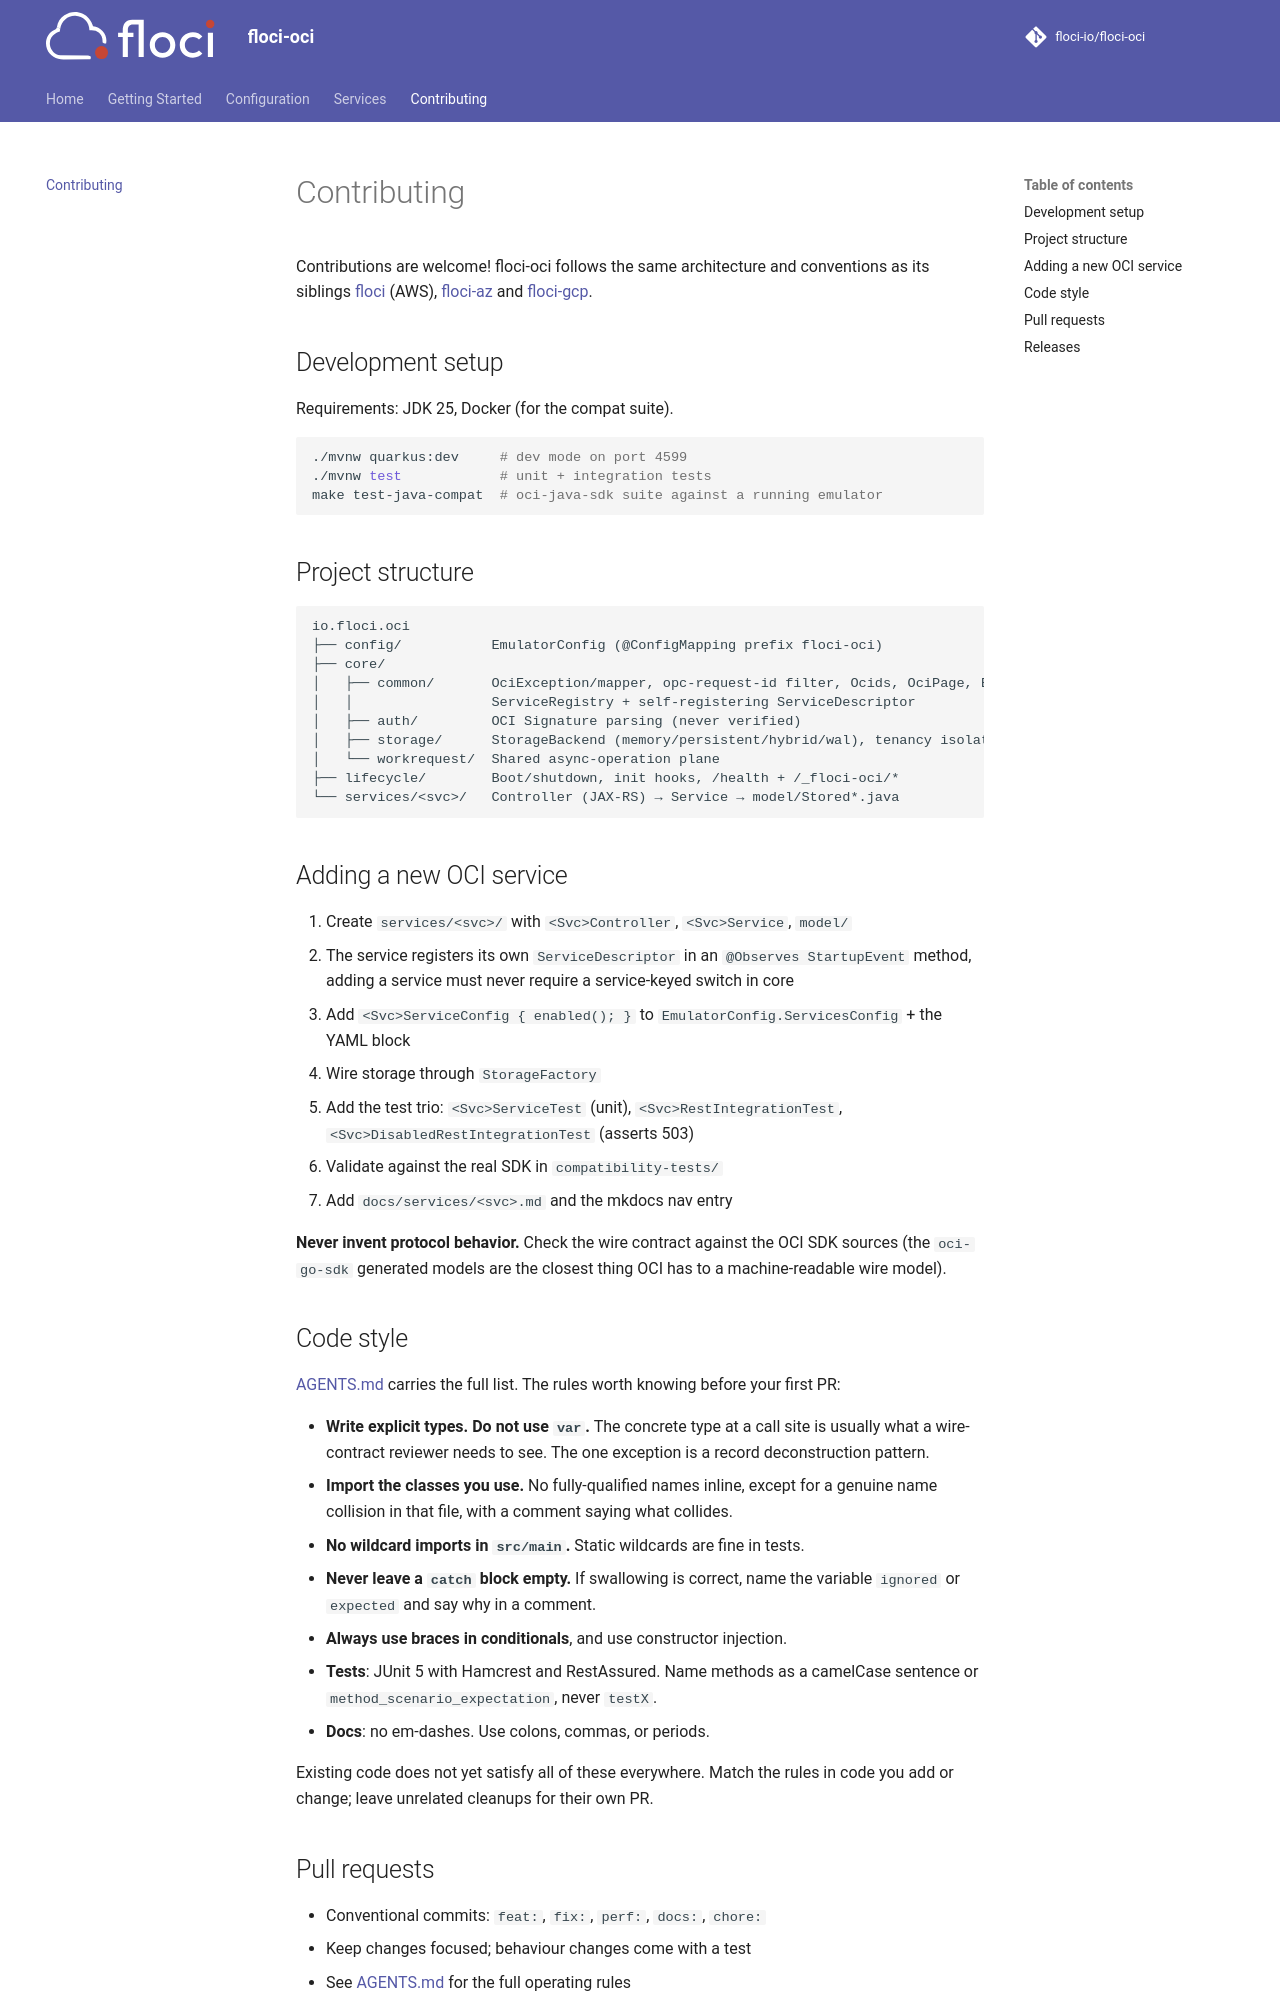

repository: Raviguntakala/floci-oci · page: contributing/index.html · generator: mkdocs

# Contributing

Contributions are welcome! floci-oci follows the same architecture and conventions as its
siblings [floci](https://github.com/floci-io/floci) (AWS),
[floci-az](https://github.com/floci-io/floci-az) and
[floci-gcp](https://github.com/floci-io/floci-gcp).

## Development setup

Requirements: JDK 25, Docker (for the compat suite).

```bash
./mvnw quarkus:dev     # dev mode on port 4599
./mvnw test            # unit + integration tests
make test-java-compat  # oci-java-sdk suite against a running emulator
```

## Project structure

```
io.floci.oci
├── config/           EmulatorConfig (@ConfigMapping prefix floci-oci)
├── core/
│   ├── common/       OciException/mapper, opc-request-id filter, Ocids, OciPage, Etags,
│   │                 ServiceRegistry + self-registering ServiceDescriptor
│   ├── auth/         OCI Signature parsing (never verified)
│   ├── storage/      StorageBackend (memory/persistent/hybrid/wal), tenancy isolation
│   └── workrequest/  Shared async-operation plane
├── lifecycle/        Boot/shutdown, init hooks, /health + /_floci-oci/*
└── services/<svc>/   Controller (JAX-RS) → Service → model/Stored*.java
```

## Adding a new OCI service

1. Create `services/<svc>/` with `<Svc>Controller`, `<Svc>Service`, `model/`
2. The service registers its own `ServiceDescriptor` in an `@Observes StartupEvent` method,
   adding a service must never require a service-keyed switch in core
3. Add `<Svc>ServiceConfig { enabled(); }` to `EmulatorConfig.ServicesConfig` + the YAML block
4. Wire storage through `StorageFactory`
5. Add the test trio: `<Svc>ServiceTest` (unit), `<Svc>RestIntegrationTest`,
   `<Svc>DisabledRestIntegrationTest` (asserts 503)
6. Validate against the real SDK in `compatibility-tests/`
7. Add `docs/services/<svc>.md` and the mkdocs nav entry

**Never invent protocol behavior.** Check the wire contract against the OCI SDK sources
(the `oci-go-sdk` generated models are the closest thing OCI has to a machine-readable
wire model).

## Code style

[AGENTS.md](https://github.com/floci-io/floci-oci/blob/main/AGENTS.md#code-style) carries
the full list. The rules worth knowing before your first PR:

- **Write explicit types. Do not use `var`.** The concrete type at a call site is usually
  what a wire-contract reviewer needs to see. The one exception is a record deconstruction
  pattern.
- **Import the classes you use.** No fully-qualified names inline, except for a genuine name
  collision in that file, with a comment saying what collides.
- **No wildcard imports in `src/main`.** Static wildcards are fine in tests.
- **Never leave a `catch` block empty.** If swallowing is correct, name the variable
  `ignored` or `expected` and say why in a comment.
- **Always use braces in conditionals**, and use constructor injection.
- **Tests**: JUnit 5 with Hamcrest and RestAssured. Name methods as a camelCase sentence
  or `method_scenario_expectation`, never `testX`.
- **Docs**: no em-dashes. Use colons, commas, or periods.

Existing code does not yet satisfy all of these everywhere. Match the rules in code you add
or change; leave unrelated cleanups for their own PR.
